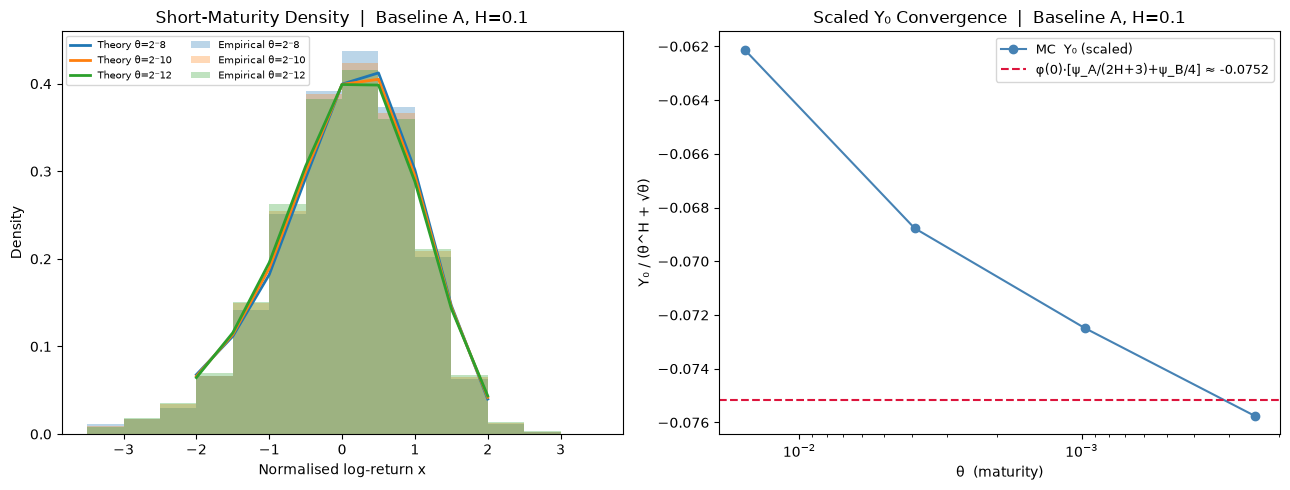

Data behind this chart, as committed beside it:
theta, H, sigma_0_theta, c_theta, Y0, Y0_theory, digital_mean, psi_A, psi_B
0.01562, 0.1, 0.01471, -0.1421, -0.04875, -0.0567, 0.454, -0.7095, 0.1332
0.003906, 0.1, 0.007366, -0.1253, -0.0438, -0.04997, 0.4576, -0.7095, 0.1332
0.0009766, 0.1, 0.003687, -0.1098, -0.03851, -0.04381, 0.4622, -0.7095, 0.1332
0.0002441, 0.1, 0.001845, -0.09599, -0.03416, -0.0383, 0.4662, -0.7095, 0.1332
